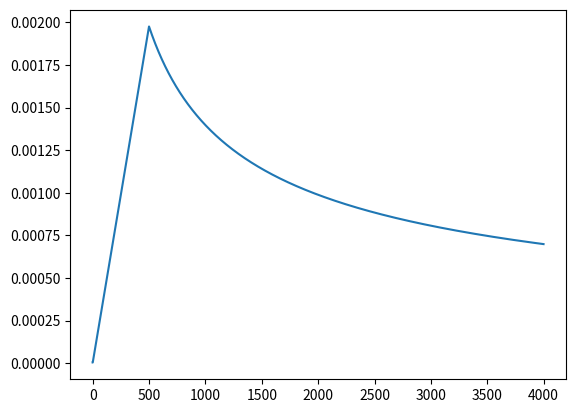

This chart was generated by the following Python code:
import matplotlib.pyplot as plt
import numpy as np


def learning_rate(step:int, model_size:int, factor:float, warmup:int):
    """
    we have to default the step to 1 for LambdaLR function
    to avoid zero raising to negative power.
    """
    if step == 0:
        step = 1
    scale=min(step ** (-0.5), step * warmup ** (-1.5))
    return factor * (model_size ** (-0.5) * scale)

def test_lr():
    x = np.arange(0, 4000)
    # 在前500步，一直是快速上升，后面逐渐减小
    f = np.frompyfunc(lambda a: learning_rate(a, model_size=512, factor=1.0, warmup=500), 1, 1)
    y = f(x)
    plt.plot(x, y)
    plt.show()

if __name__ == "__main__":
    test_lr()